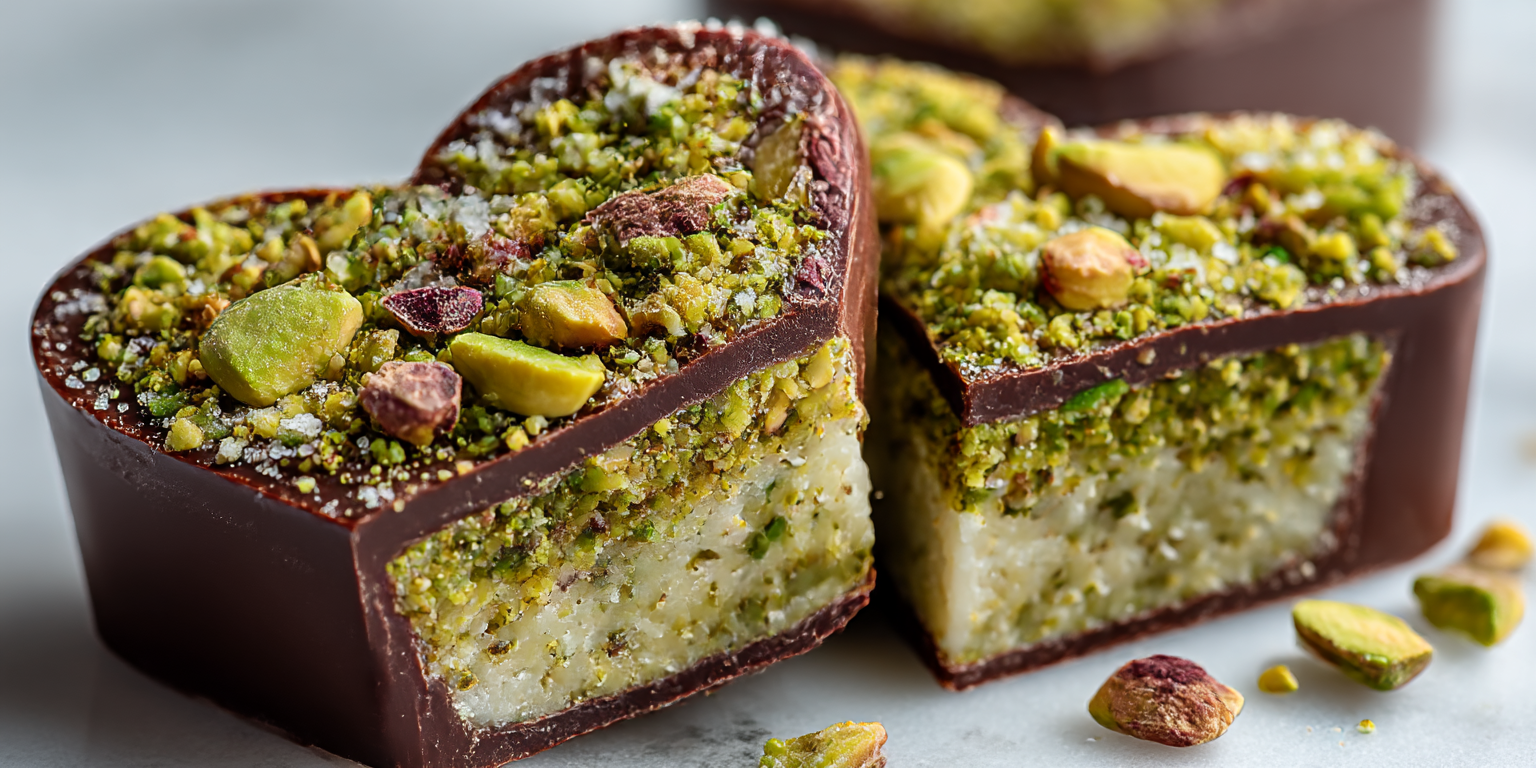
Generation parameters embedded in this image by Midjourney (PNG 'Description' text chunk):
LARGE HEART SHAPED Dubai chocolate with melted yummy pistachios and crispy fine knafeh inside in the middle of chocolate bars on white marble kitchen island counter, closeup. shot with a Nikon Z7 II, 50mm f/1.4 lens --ar 2:1 --stylize 300 --v 7 --draft Job ID: 7a6397b3-f9ca-4e7a-85e7-e347f8561703